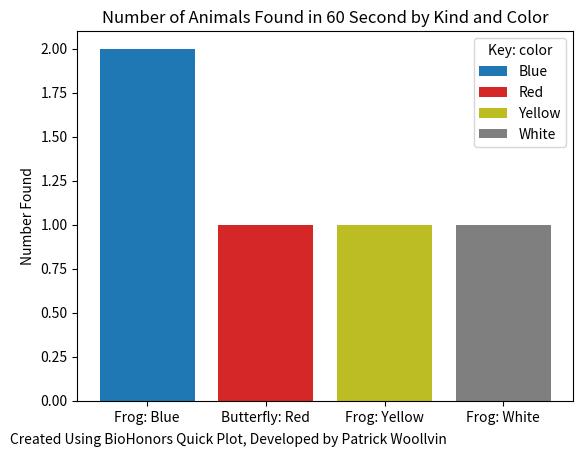

Python code for this plot:
'''DEMO FILE FOR PYPLOT DONT USE'''

import matplotlib.pyplot as plt
import numpy as np

def graph():
    fig, ax = plt.subplots()

    fruits = ['Frog: Blue', 'Butterfly: Red', 'Frog: Yellow', 'Frog: White']
    counts = [2, 1, 1, 1]
    bar_labels = ['Blue', 'Red', 'Yellow', 'White']
    bar_colors = ['tab:blue', 'tab:red', 'tab:olive', 'tab:gray']

    ax.bar(fruits, counts, label=bar_labels, color=bar_colors)

    ax.set_ylabel('Number Found')
    ax.set_title('Number of Animals Found in 60 Second by Kind and Color')
    text = fig.text(0.02, 0.02, "Created Using BioHonors Quick Plot, Developed by Patrick Woollvin")
    ax.legend(title='Key: color')

    plt.show()
# Press the green button in the gutter to run the script.
if __name__ == '__main__':
    graph()

# See PyCharm help at https://www.jetbrains.com/help/pycharm/
